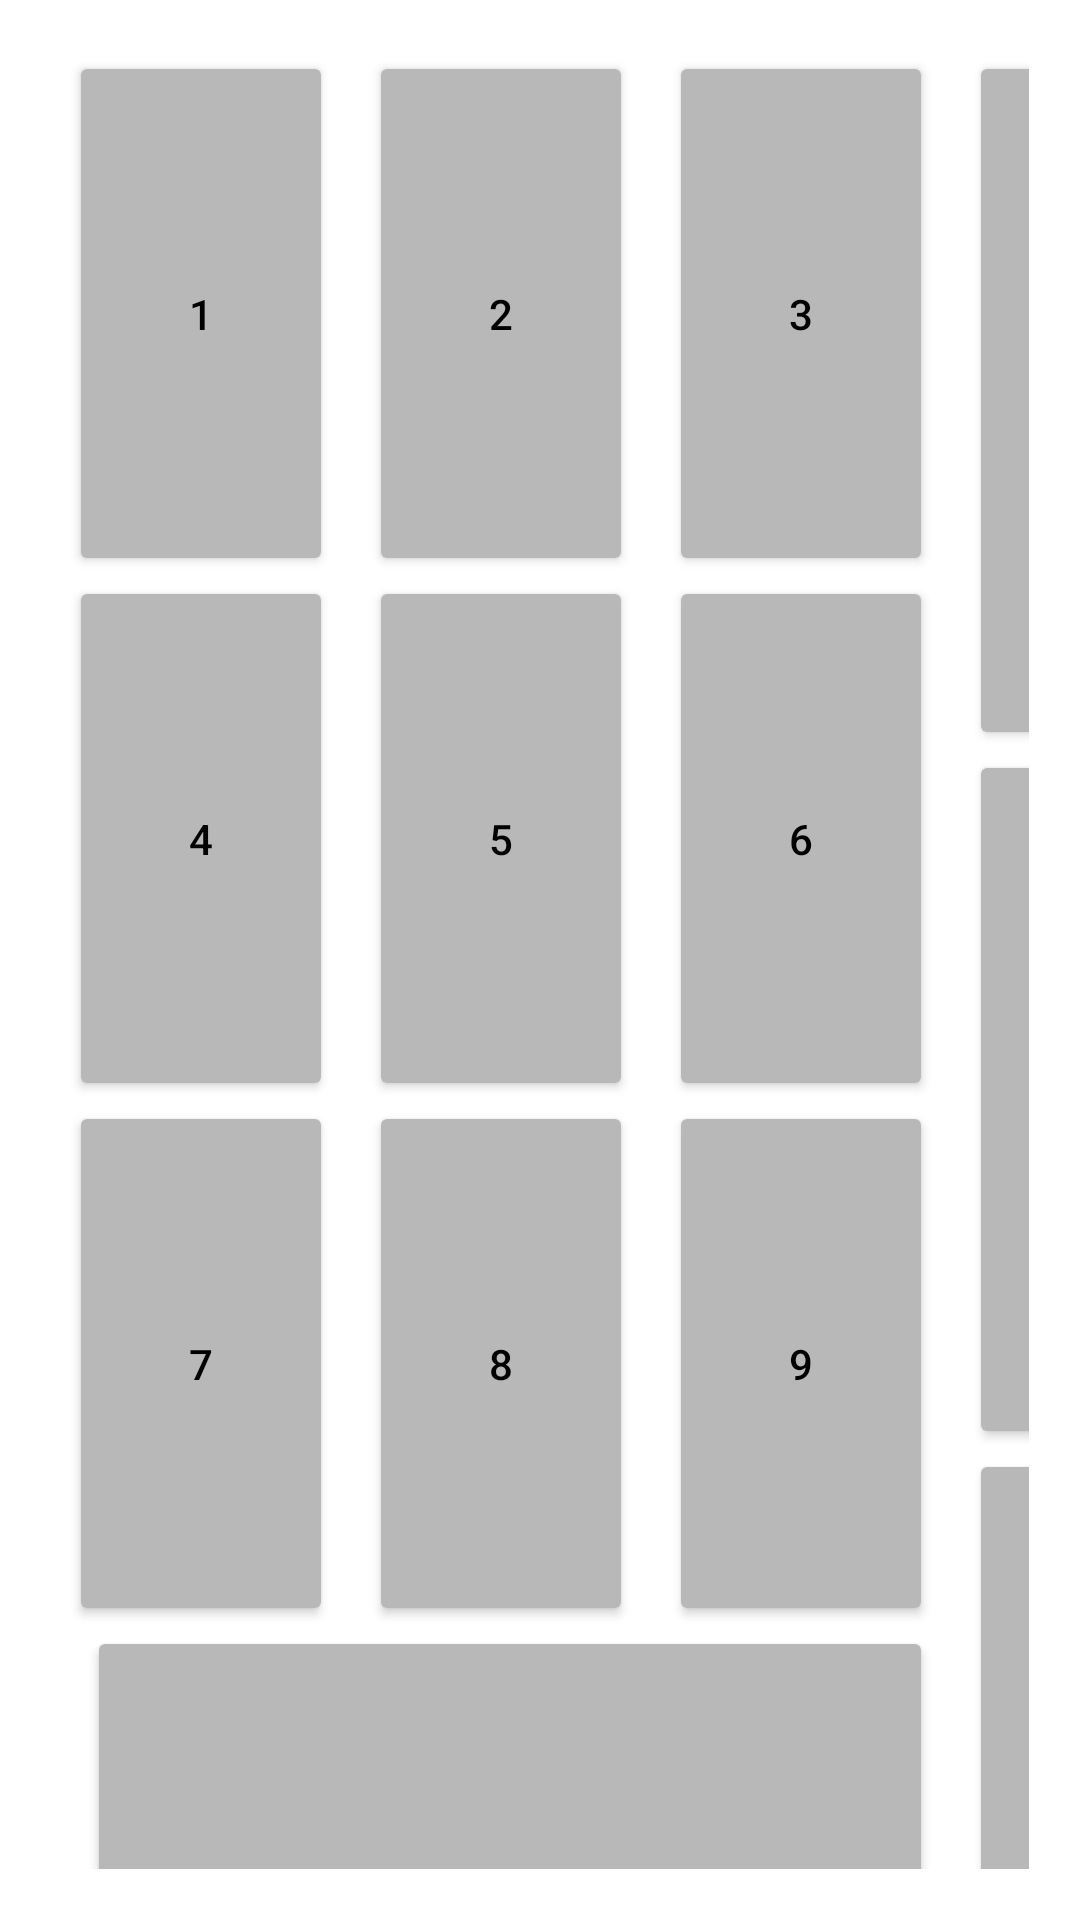

Layout XML and referenced resources for this Android screen:
<!-- AndroidManifest.xml: application theme Theme.LuciaMarrón_layouts -->
<!-- res/layout/tablelayout3.xml -->
<?xml version="1.0" encoding="utf-8"?>
<LinearLayout xmlns:android="http://schemas.android.com/apk/res/android"
    xmlns:app="http://schemas.android.com/apk/res-auto"
    xmlns:tools="http://schemas.android.com/tools"
    android:layout_width="match_parent"
    android:layout_height="match_parent"
    android:padding="17dp"
    android:orientation="horizontal">
<LinearLayout
    android:layout_width="300dp"
    android:layout_height="700dp"
    android:orientation="vertical">

    <TableRow
        android:layout_width="match_parent"
        android:layout_height="match_parent"
        android:layout_weight="1">

    <Button
        android:id="@+id/button"
        android:layout_width="wrap_content"
        android:layout_height="match_parent"
        android:layout_marginLeft="6dp"
        android:layout_weight="1"
        android:backgroundTint="#B8B8B8"
        android:text="1"
        android:textColor="#000000" />

    <Button
        android:id="@+id/button2"
        android:layout_width="wrap_content"
        android:layout_height="match_parent"
        android:layout_marginLeft="12dp"
        android:layout_weight="1"
        android:backgroundTint="#B8B8B8"
        android:text="2"
        android:textColor="#000000" />

    <Button
        android:id="@+id/button3"
        android:layout_width="wrap_content"
        android:layout_height="match_parent"
        android:layout_marginLeft="12dp"
        android:layout_marginRight="6dp"
        android:layout_weight="1"
        android:backgroundTint="#B8B8B8"
        android:text="3"
        android:textColor="#000000" />
    </TableRow>

    <TableRow
        android:layout_width="match_parent"
        android:layout_height="match_parent"
        android:layout_weight="1">

    <Button
        android:id="@+id/button4"
        android:layout_width="wrap_content"
        android:layout_height="match_parent"
        android:layout_marginLeft="6dp"
        android:layout_weight="1"
        android:backgroundTint="#B8B8B8"
        android:text="4"
        android:textColor="#000000" />

    <Button
        android:id="@+id/button5"
        android:layout_width="wrap_content"
        android:layout_height="match_parent"
        android:layout_marginLeft="12dp"
        android:layout_weight="1"
        android:backgroundTint="#B8B8B8"
        android:text="5"
        android:textColor="#000000" />

    <Button
        android:id="@+id/button6"
        android:layout_width="wrap_content"
        android:layout_height="match_parent"
        android:layout_marginLeft="12dp"
        android:layout_marginRight="6dp"
        android:layout_weight="1"
        android:backgroundTint="#B8B8B8"
        android:text="6"
        android:textColor="#000000" />

    </TableRow>

    <TableRow
        android:layout_width="match_parent"
        android:layout_height="match_parent"
        android:layout_weight="1">
    <Button
        android:id="@+id/button7"
        android:layout_width="wrap_content"
        android:layout_height="match_parent"
        android:layout_marginLeft="6dp"
        android:layout_weight="1"
        android:backgroundTint="#B8B8B8"
        android:text="7"
        android:textColor="#000000" />

    <Button
        android:id="@+id/button8"
        android:layout_width="wrap_content"
        android:layout_height="match_parent"
        android:layout_marginLeft="12dp"
        android:layout_weight="1"
        android:backgroundTint="#B8B8B8"
        android:text="8"
        android:textColor="#000000" />


    <Button
        android:id="@+id/button9"
        android:layout_width="wrap_content"
        android:layout_height="match_parent"
        android:layout_marginLeft="12dp"
        android:layout_marginRight="6dp"
        android:layout_weight="1"
        android:backgroundTint="#B8B8B8"
        android:text="9"
        android:textColor="#000000" />
    </TableRow>

    <TableRow
        android:layout_width="match_parent"
        android:layout_height="match_parent"
        android:layout_weight="1">

        <Button
            android:id="@+id/button0"
            android:layout_width="wrap_content"
            android:layout_height="match_parent"
            android:layout_marginLeft="12dp"
            android:layout_marginRight="6dp"
            android:layout_weight="1"
            android:backgroundTint="#B8B8B8"
            android:text="0"
            android:textColor="#000000" />

    </TableRow>
</LinearLayout>

    <LinearLayout
        android:layout_width="80dp"
        android:layout_height="700dp"
        android:orientation="vertical">

        <Button
            android:id="@+id/buttonaux3"
            android:layout_width="wrap_content"
            android:layout_height="233dp"
            android:layout_marginLeft="6dp"
            android:backgroundTint="#B8B8B8"
            android:text="+"
            android:textColor="#000000" />


        <Button
            android:id="@+id/buttonaux1"
            android:layout_width="wrap_content"
            android:layout_height="233dp"
            android:layout_gravity="right"
            android:layout_marginLeft="6dp"
            android:backgroundTint="#B8B8B8"
            android:text="="
            android:textColor="#000000" />

        <Button
            android:id="@+id/buttonaux2"
            android:layout_width="wrap_content"
            android:layout_height="233dp"
            android:layout_marginLeft="6dp"
            android:backgroundTint="#B8B8B8"
            android:text="C"
            android:textColor="#000000" />
    </LinearLayout>
</LinearLayout>
<!-- resources referenced by this layout -->
<resources>
  <style name="Theme.LuciaMarrón_layouts" parent="Theme.MaterialComponents.DayNight.DarkActionBar">
          
          <item name="colorPrimary">@color/purple_500</item>
          <item name="colorPrimaryVariant">@color/purple_700</item>
          <item name="colorOnPrimary">@color/white</item>
          
          <item name="colorSecondary">@color/teal_200</item>
          <item name="colorSecondaryVariant">@color/teal_700</item>
          <item name="colorOnSecondary">@color/black</item>
          
          <item name="android:statusBarColor">?attr/colorPrimaryVariant</item>
          
      </style>
  <!-- not gathered from this repository: default colours our renderer supplied (Android Studio template values) -->
  <color name="purple_500">#FF6200EE</color>
  <color name="purple_700">#FF3700B3</color>
  <color name="teal_200">#FF03DAC5</color>
  <color name="teal_700">#FF018786</color>
  <color name="black">#FF000000</color>
  <color name="white">#FFFFFFFF</color>
</resources>
